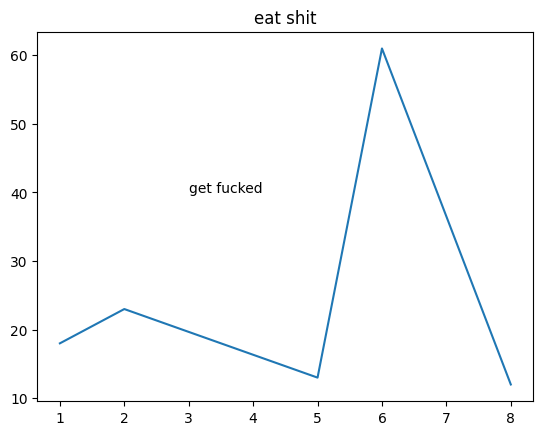

Python code for this plot:
# -*- coding: utf-8 -*-
"""
Created on Wed Apr 15 18:16:53 2020

[redacted]
"""

import matplotlib.pyplot as plt 
import matplotlib as mpl 
# mpl.rcParams['font.weight'] = 'bold'
# plt.rcParams["axes.labelweight"] = 'bold'
# mpl.rcParams['font.stretch'] = 'condensed'
# mpl.rcParams.update({'font.weight' : 'normal'})
# mpl.rcParams['font.family'] = 'serif'

mpl.rcParams.update(mpl.rcParamsDefault)
x = [1,2,5,6,8]
y = [18, 23, 13,61, 12]
plt.plot(x,y)
plt.title('eat shit')
plt.text(x = 3, y = 40, s = 'get fucked')
print(mpl.rcParams['font.weight'])
print(mpl.rcParams['axes.labelweight'])
print(mpl.rcParams['font.family'])